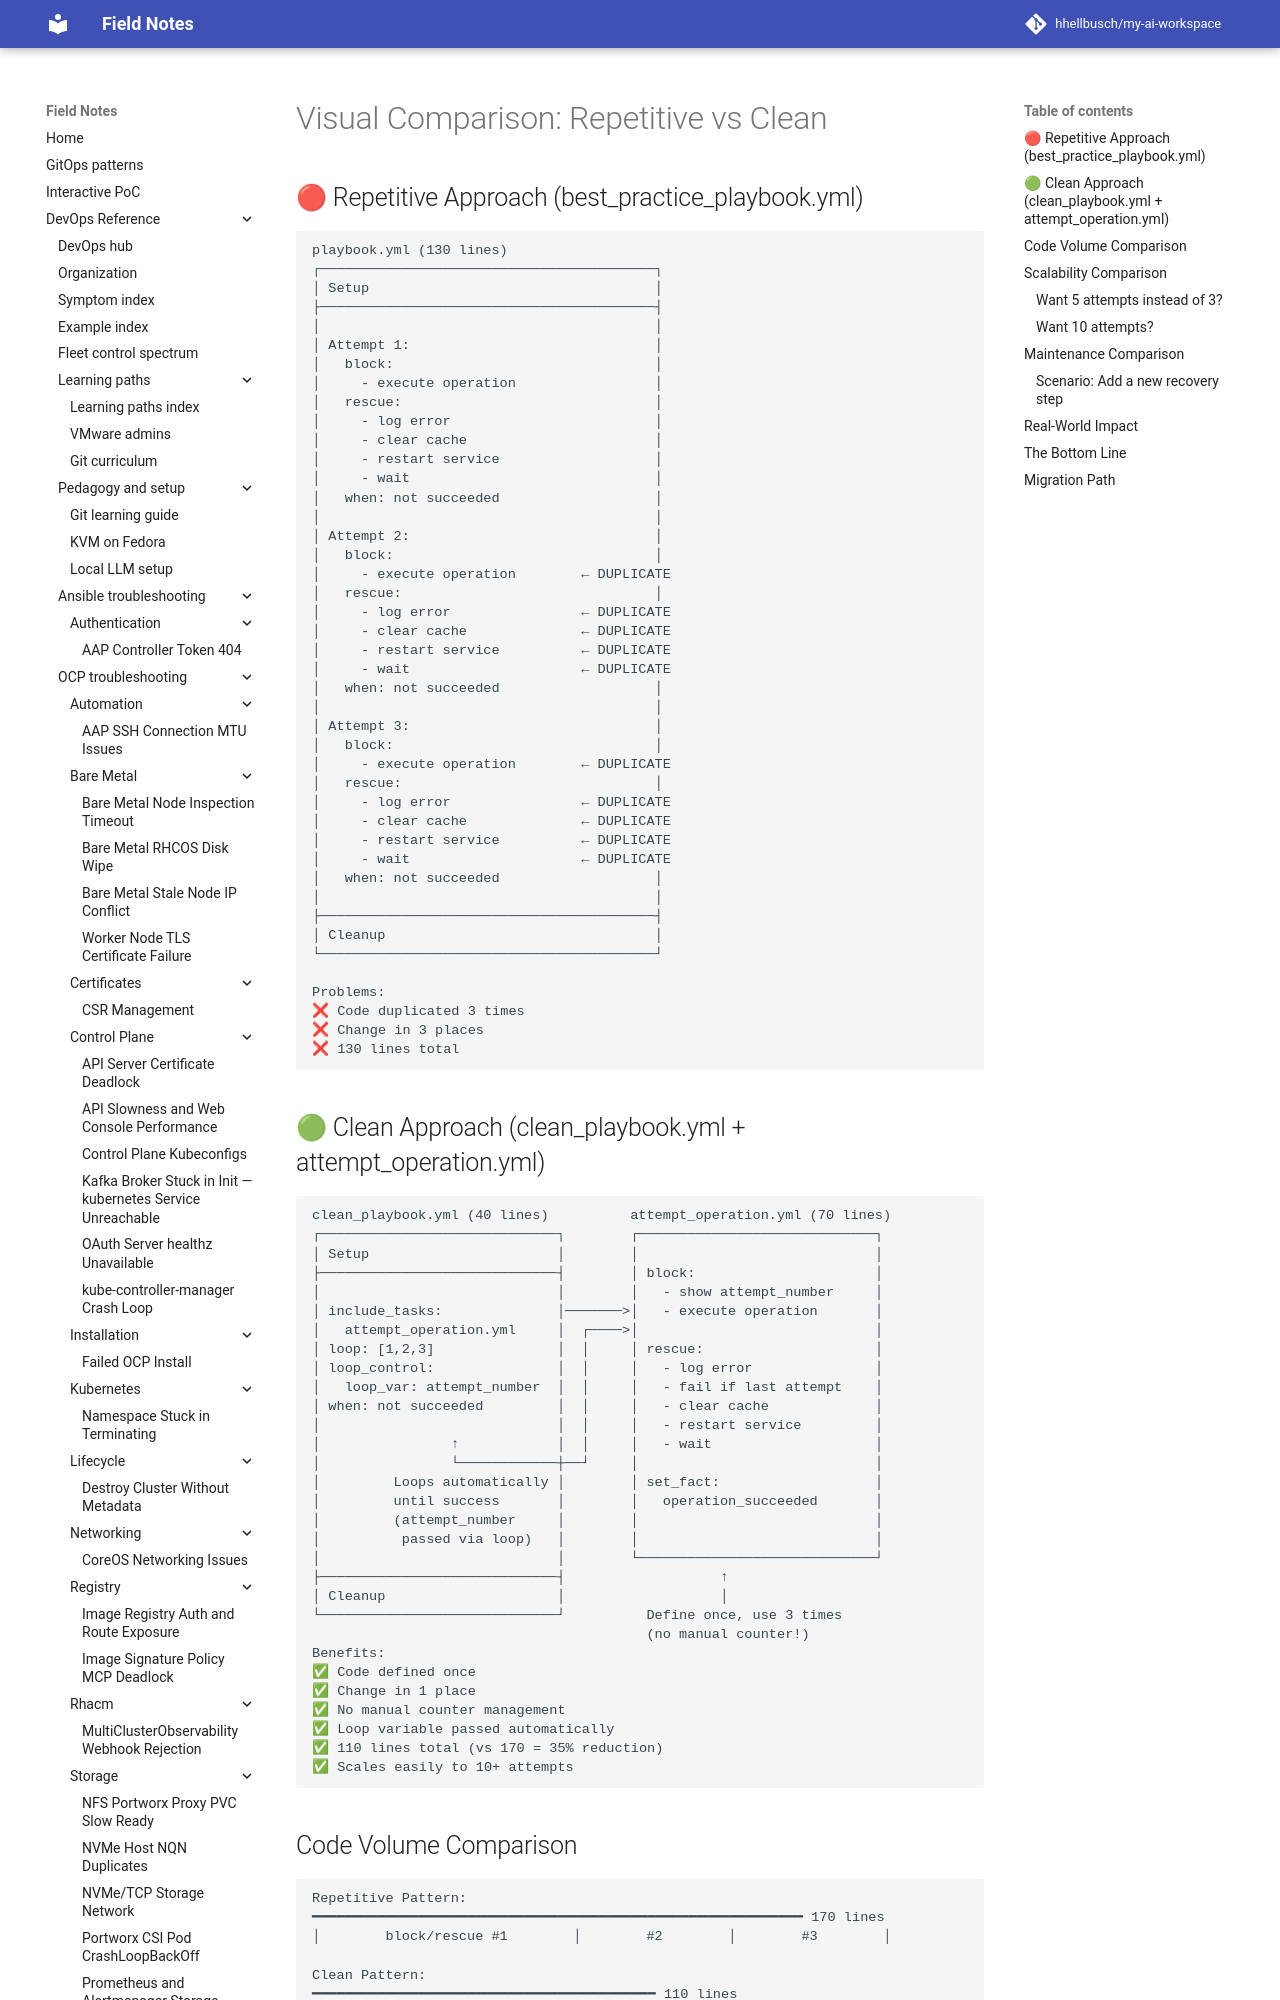

repository: hhellbusch/my-ai-workspace · page: devops/ansible/examples/005_block_rescue_retry/VISUAL_COMPARISON/index.html · generator: mkdocs

# Visual Comparison: Repetitive vs Clean

## 🔴 Repetitive Approach (best_practice_playbook.yml)

```
playbook.yml (130 lines)
┌─────────────────────────────────────────┐
│ Setup                                   │
├─────────────────────────────────────────┤
│                                         │
│ Attempt 1:                              │
│   block:                                │
│     - execute operation                 │
│   rescue:                               │
│     - log error                         │
│     - clear cache                       │
│     - restart service                   │
│     - wait                              │
│   when: not succeeded                   │
│                                         │
│ Attempt 2:                              │
│   block:                                │
│     - execute operation        ← DUPLICATE
│   rescue:                               │
│     - log error                ← DUPLICATE
│     - clear cache              ← DUPLICATE
│     - restart service          ← DUPLICATE
│     - wait                     ← DUPLICATE
│   when: not succeeded                   │
│                                         │
│ Attempt 3:                              │
│   block:                                │
│     - execute operation        ← DUPLICATE
│   rescue:                               │
│     - log error                ← DUPLICATE
│     - clear cache              ← DUPLICATE
│     - restart service          ← DUPLICATE
│     - wait                     ← DUPLICATE
│   when: not succeeded                   │
│                                         │
├─────────────────────────────────────────┤
│ Cleanup                                 │
└─────────────────────────────────────────┘

Problems:
❌ Code duplicated 3 times
❌ Change in 3 places
❌ 130 lines total
```
